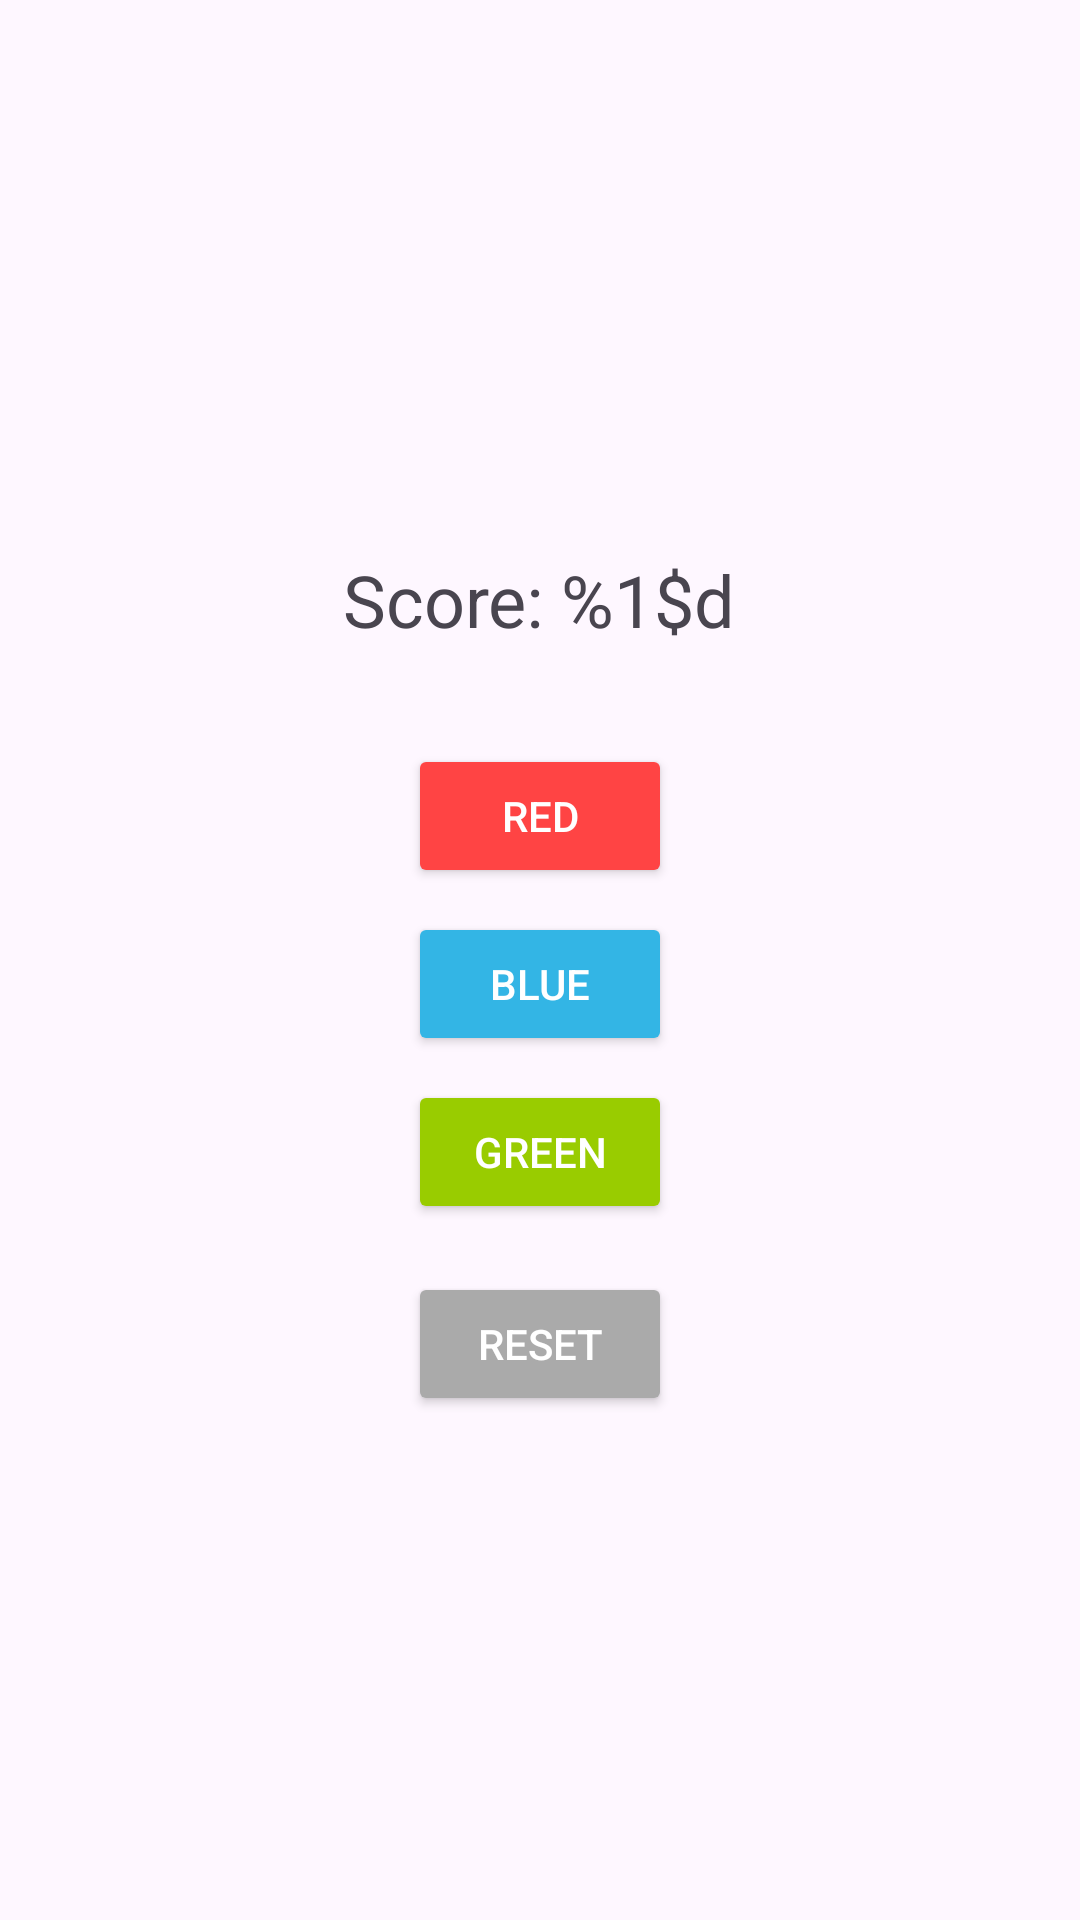

The Android layout XML behind this screen, and the referenced resources:
<!-- AndroidManifest.xml: application theme Theme.TheContestGame -->
<!-- res/layout/activity_main.xml -->
<?xml version="1.0" encoding="utf-8"?>
<LinearLayout xmlns:android="http://schemas.android.com/apk/res/android"
    android:id="@+id/main"
    android:layout_width="match_parent"
    android:layout_height="match_parent"
    android:orientation="vertical"
    android:gravity="center"
    android:padding="24dp">

    <TextView
        android:id="@+id/scoreText"
        android:layout_width="wrap_content"
        android:layout_height="wrap_content"
        android:text="@string/score_label"
        android:textSize="24sp"
        android:padding="16dp" />

    <Button
        android:id="@+id/buttonRed"
        android:layout_width="wrap_content"
        android:layout_height="wrap_content"
        android:text="@string/red_button"
        android:backgroundTint="@android:color/holo_red_light"
        android:textColor="@android:color/white"
        android:layout_marginTop="16dp" />

    <Button
        android:id="@+id/buttonBlue"
        android:layout_width="wrap_content"
        android:layout_height="wrap_content"
        android:text="@string/blue_button"
        android:backgroundTint="@android:color/holo_blue_light"
        android:textColor="@android:color/white"
        android:layout_marginTop="8dp" />

    <Button
        android:id="@+id/buttonGreen"
        android:layout_width="wrap_content"
        android:layout_height="wrap_content"
        android:text="@string/green_button"
        android:backgroundTint="@android:color/holo_green_light"
        android:textColor="@android:color/white"
        android:layout_marginTop="8dp" />

    <Button
        android:id="@+id/buttonReset"
        android:layout_width="wrap_content"
        android:layout_height="wrap_content"
        android:text="@string/reset_button"
        android:backgroundTint="@android:color/darker_gray"
        android:textColor="@android:color/white"
        android:layout_marginTop="16dp" />

</LinearLayout>
<!-- resources referenced by this layout -->
<resources>
  <string name="blue_button">Blue</string>
  <string name="green_button">Green</string>
  <string name="red_button">Red</string>
  <string name="reset_button">Reset</string>
  <string name="score_label">Score: %1$d</string>
  <style name="Theme.TheContestGame" parent="Base.Theme.TheContestGame" />
  <style name="Base.Theme.TheContestGame" parent="Theme.Material3.DayNight.NoActionBar">
          
          
      </style>
</resources>
